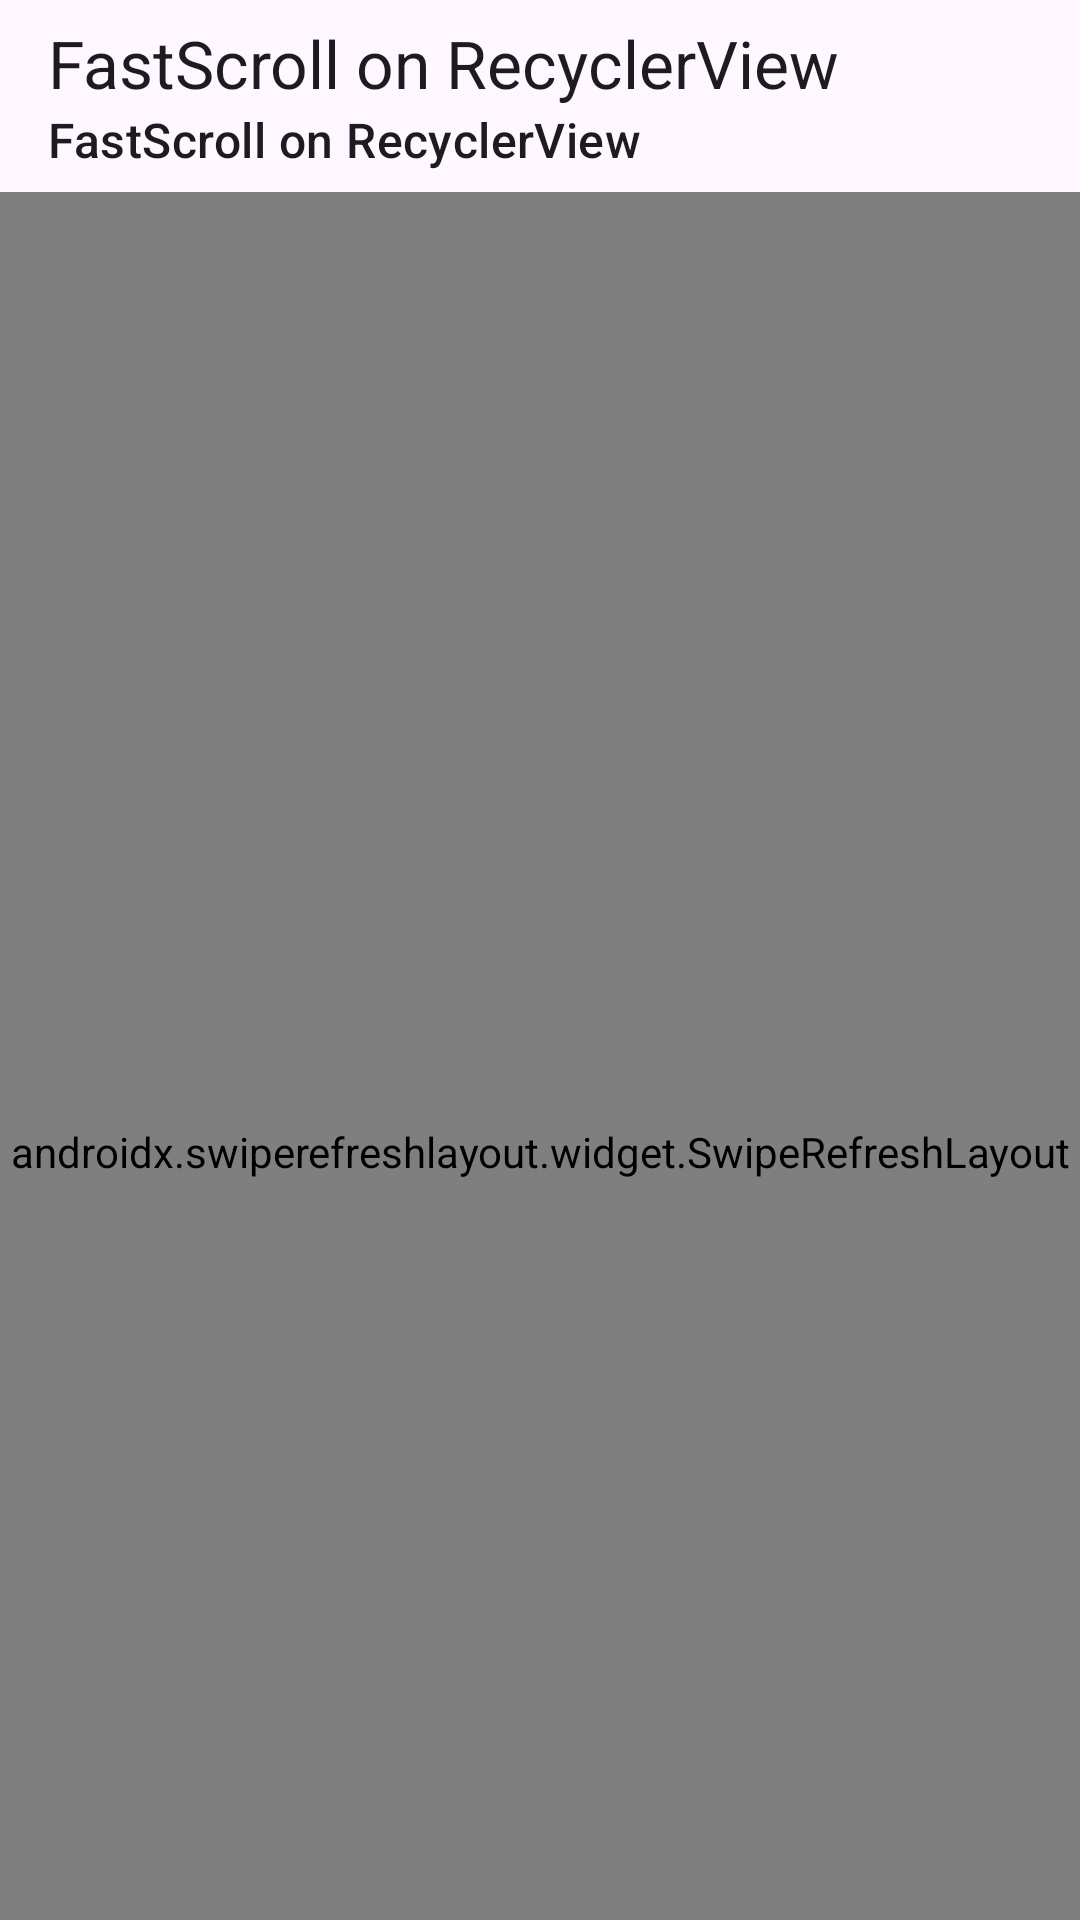

The Android layout XML behind this screen, and the referenced resources:
<!-- AndroidManifest.xml: application theme Theme.FastScrollOnRecyclerView -->
<!-- res/layout/activity_main.xml -->
<?xml version="1.0" encoding="utf-8"?>
<androidx.coordinatorlayout.widget.CoordinatorLayout xmlns:android="http://schemas.android.com/apk/res/android"
    xmlns:app="http://schemas.android.com/apk/res-auto"
    android:id="@+id/main"
    android:layout_width="match_parent"
    android:layout_height="match_parent"
    android:background="?colorSurface">

    <com.google.android.material.appbar.AppBarLayout
        android:id="@+id/appBarLayout"
        android:layout_width="match_parent"
        android:layout_height="wrap_content"
        android:background="?colorSurface">

        <com.google.android.material.appbar.MaterialToolbar
            android:id="@+id/toolbar"
            android:layout_width="match_parent"
            android:layout_height="wrap_content"
            android:layout_alignParentTop="true"
            android:background="?colorSurface"
            app:layout_scrollFlags="scroll|enterAlways"
            app:subtitle="@string/app_name"
            app:title="@string/app_name"
            app:titleCentered="false" />


    </com.google.android.material.appbar.AppBarLayout>


    <androidx.constraintlayout.widget.ConstraintLayout
        android:id="@+id/container_main"
        android:layout_width="match_parent"
        android:layout_height="match_parent"
        android:layout_below="@id/appBarLayout"
        android:layout_weight="1"
        app:layout_behavior="@string/appbar_scrolling_view_behavior">

        <androidx.swiperefreshlayout.widget.SwipeRefreshLayout
            android:id="@+id/swipeRefreshLayout"
            android:layout_width="match_parent"
            android:layout_height="match_parent"
            app:layout_constraintEnd_toEndOf="parent"
            app:layout_constraintStart_toStartOf="parent"
            app:layout_constraintTop_toTopOf="parent">

            <RelativeLayout
                android:layout_width="match_parent"
                android:layout_height="match_parent">


                <androidx.recyclerview.widget.RecyclerView
                    android:id="@+id/recyclerView"
                    android:layout_width="match_parent"
                    android:layout_height="match_parent"
                    app:layout_behavior="@string/appbar_scrolling_view_behavior" />
            </RelativeLayout>


        </androidx.swiperefreshlayout.widget.SwipeRefreshLayout>
    </androidx.constraintlayout.widget.ConstraintLayout>


</androidx.coordinatorlayout.widget.CoordinatorLayout>
<!-- resources referenced by this layout -->
<resources>
  <string name="app_name">FastScroll on RecyclerView</string>
  <style name="Theme.FastScrollOnRecyclerView" parent="Base.Theme.FastScrollOnRecyclerView" />
  <style name="Base.Theme.FastScrollOnRecyclerView" parent="Theme.Material3.DayNight.NoActionBar">
          
          
      </style>
</resources>
